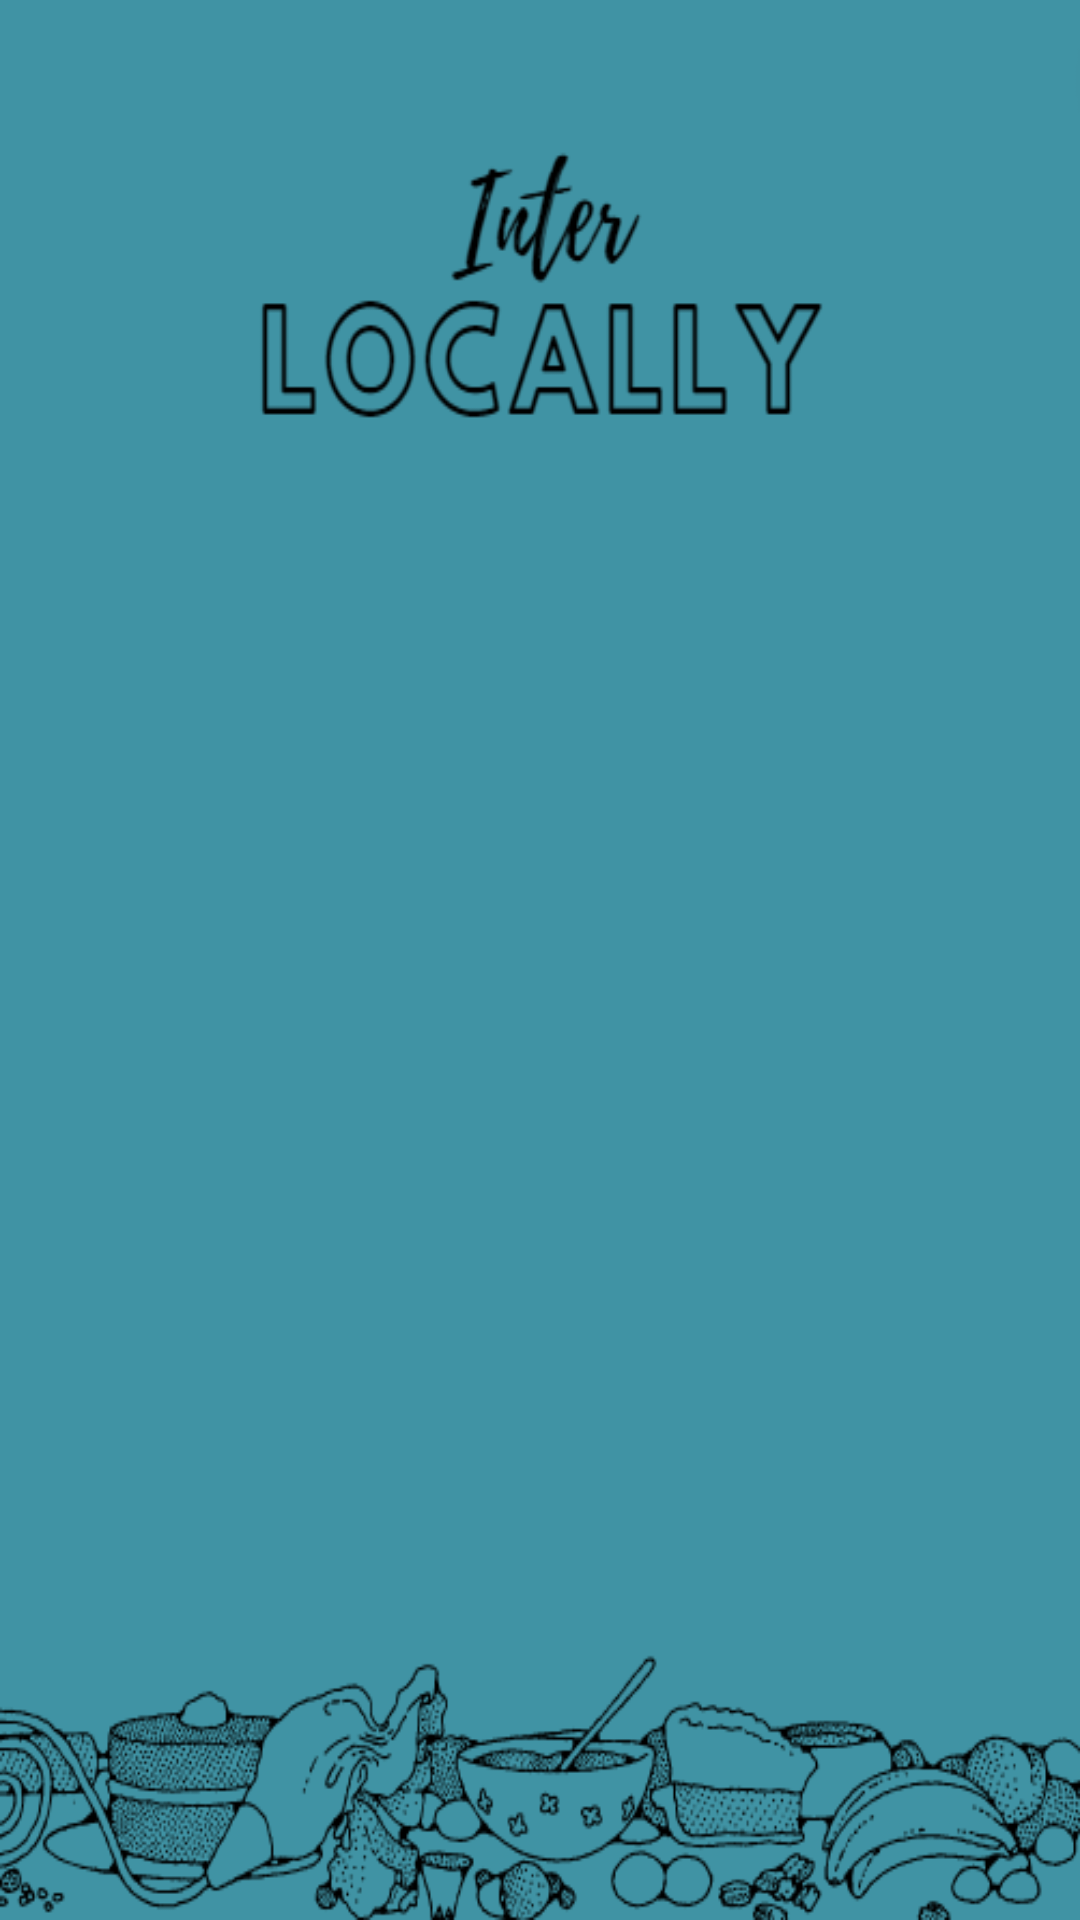

Produce the Android XML layout that renders to this screen, including the resource entries it uses.
<!-- AndroidManifest.xml: application theme Theme.InterlocallyApp -->
<!-- res/layout/activity_shop.xml -->
<?xml version="1.0" encoding="utf-8"?>
<androidx.constraintlayout.widget.ConstraintLayout xmlns:android="http://schemas.android.com/apk/res/android"
    xmlns:app="http://schemas.android.com/apk/res-auto"
    xmlns:tools="http://schemas.android.com/tools"
    android:layout_width="match_parent"
    android:layout_height="match_parent"
    android:background="@drawable/background"
    tools:context=".Login">

    <androidx.constraintlayout.widget.Guideline
        android:layout_width="wrap_content"
        android:layout_height="wrap_content"
        android:id="@+id/guideline"
        app:layout_constraintGuide_percent="0.5"
        android:orientation="horizontal"/>

    <androidx.constraintlayout.widget.Guideline
        android:layout_width="wrap_content"
        android:layout_height="wrap_content"
        android:id="@+id/guidelineVertical"
        app:layout_constraintGuide_percent="0.5"
        android:orientation="vertical"/>

    <androidx.constraintlayout.widget.Guideline
        android:layout_width="wrap_content"
        android:layout_height="wrap_content"
        android:id="@+id/guidelineLeft"
        app:layout_constraintGuide_percent="0.1"
        android:orientation="vertical"/>

    <androidx.constraintlayout.widget.Guideline
        android:layout_width="wrap_content"
        android:layout_height="wrap_content"
        android:id="@+id/guidelineRight"
        app:layout_constraintGuide_percent="0.9"
        android:orientation="vertical"/>

    <androidx.constraintlayout.widget.Guideline
        android:layout_width="wrap_content"
        android:layout_height="wrap_content"
        android:id="@+id/guidelineTop"
        app:layout_constraintGuide_percent="0.03"
        android:orientation="horizontal"/>

    <androidx.constraintlayout.widget.Guideline
        android:layout_width="wrap_content"
        android:layout_height="wrap_content"
        android:id="@+id/guidelineBottom"
        app:layout_constraintGuide_percent="0.97"
        android:orientation="horizontal"/>


    <ImageView
        android:id="@+id/brazilianShop"
        android:layout_width="180dp"
        android:layout_height="180dp"
        tools:layout_editor_absoluteX="16dp"
        tools:layout_editor_absoluteY="175dp"/>
</androidx.constraintlayout.widget.ConstraintLayout>
<!-- resources referenced by this layout -->
<resources>
  <!-- drawable background: png bitmap (drawable, 50153 bytes) -->
  <style name="Theme.InterlocallyApp" parent="Theme.MaterialComponents.DayNight.DarkActionBar">
          
          <item name="colorPrimary">@color/purple_500</item>
          <item name="colorPrimaryVariant">@color/purple_700</item>
          <item name="colorOnPrimary">@color/white</item>
          
          <item name="colorSecondary">@color/teal_200</item>
          <item name="colorSecondaryVariant">@color/teal_700</item>
          <item name="colorOnSecondary">@color/black</item>
          
          <item name="android:statusBarColor" tools:targetApi="l">?attr/colorPrimaryVariant</item>
          
      </style>
  <!-- not gathered from this repository: default colours our renderer supplied (Android Studio template values) -->
  <color name="purple_500">#FF6200EE</color>
  <color name="purple_700">#FF3700B3</color>
  <color name="teal_200">#FF03DAC5</color>
  <color name="teal_700">#FF018786</color>
  <color name="black">#FF000000</color>
  <color name="white">#FFFFFFFF</color>
</resources>
